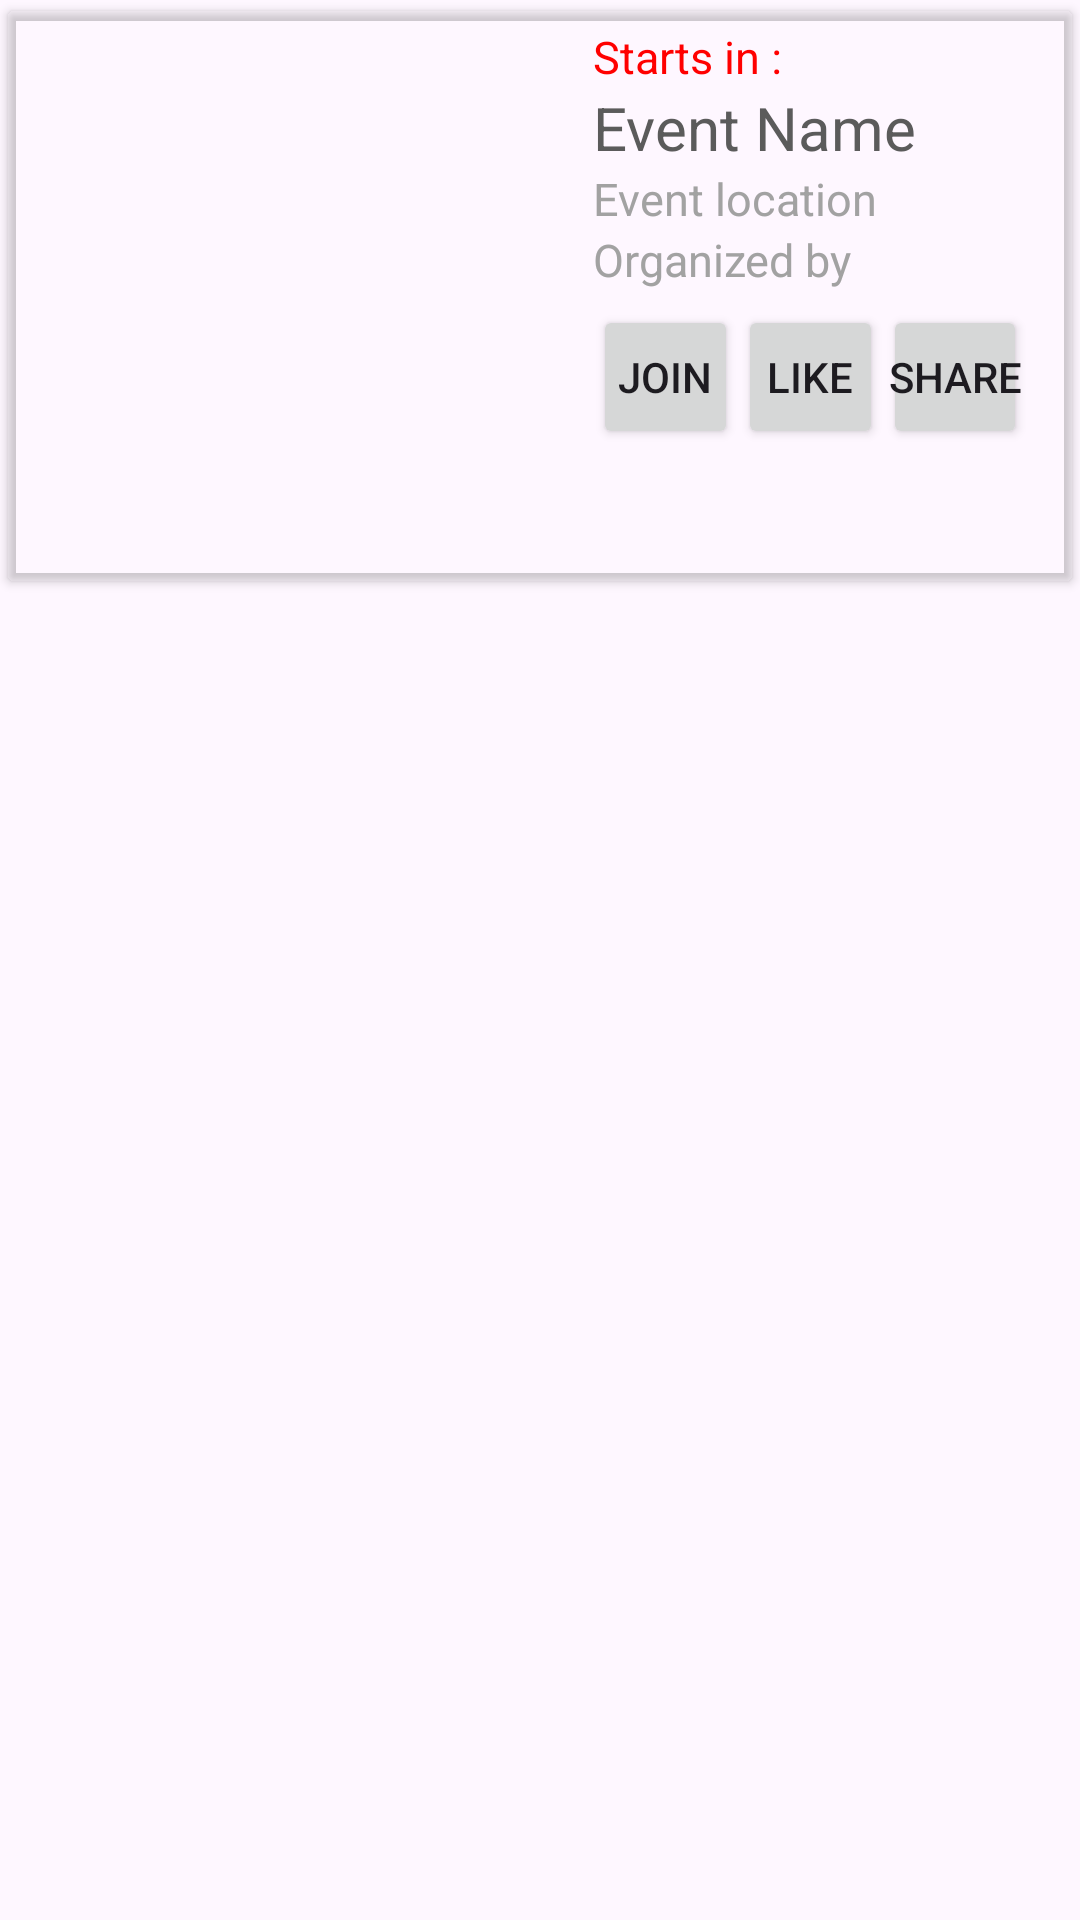

Write the Android layout XML for this screen, with the resource values it uses.
<!-- AndroidManifest.xml: application theme Theme.FinalProject -->
<!-- res/layout/event_row.xml -->
<?xml version="1.0" encoding="utf-8"?>
<LinearLayout xmlns:android="http://schemas.android.com/apk/res/android"
    android:layout_width="match_parent"
    android:layout_height="wrap_content"

    xmlns:app="http://schemas.android.com/apk/res-auto">

    <androidx.cardview.widget.CardView
        android:id="@+id/event_container"

        android:layout_marginVertical="50dp"
        android:layout_width="match_parent"
        android:layout_height="wrap_content"
        android:elevation="20dp"
        android:layout_margin="0dp"
        android:layout_marginTop="10dp"

        app:cardBackgroundColor="#00000000"
        app:cardCornerRadius="2dp"
        app:cardUseCompatPadding="true">

        <RelativeLayout
            android:layout_width="match_parent"
            android:layout_height="wrap_content">

            <ImageView
                android:id="@+id/image"
                android:layout_width="150dp"
                android:layout_height="150dp"
                android:layout_marginStart="20dp"
                android:layout_marginTop="20dp"
                android:layout_marginEnd="20dp"
                android:layout_marginBottom="20dp"
                android:contentDescription="image"
                android:scaleType="centerCrop"

                android:src="@drawable/ic_menu_camera" />

            <LinearLayout
                android:id="@+id/event_details_holder"
                android:layout_width="match_parent"
                android:layout_height="wrap_content"
                android:layout_toEndOf="@+id/image"
                android:orientation="vertical"
                android:padding="5dp">

                <TextView
                    android:id="@+id/event_time"
                    android:layout_width="match_parent"
                    android:layout_height="wrap_content"
                    android:text="Starts in : "
                    android:textColor="@color/event_time"
                    android:textSize="15sp"></TextView>

                <TextView
                    android:id="@+id/event_name"
                    android:layout_width="match_parent"
                    android:layout_height="wrap_content"
                    android:text="Event Name"
                    android:textColor="@color/event_name"
                    android:textSize="20sp"></TextView>

                <TextView
                    android:id="@+id/event_location"
                    android:layout_width="match_parent"
                    android:layout_height="wrap_content"
                    android:text="Event location"
                    android:textColor="@color/event_location"
                    android:textSize="15sp"></TextView>

                <TextView
                    android:id="@+id/event_org"
                    android:layout_width="match_parent"
                    android:layout_height="wrap_content"
                    android:text="Organized by"
                    android:textColor="@color/event_org"
                    android:textSize="15sp"></TextView>

                <LinearLayout
                    android:layout_width="wrap_content"
                    android:layout_height="wrap_content"
                    android:layout_marginTop="5dp"
                    android:layout_marginRight="10dp"
                    android:orientation="horizontal">

                    <Button
                        android:id="@+id/join"
                        android:layout_width="wrap_content"
                        android:layout_height="wrap_content"
                        android:layout_weight="1"
                        android:padding="1dp"
                        android:text="Join" />

                    <Button
                        android:id="@+id/like"

                        android:layout_width="wrap_content"
                        android:layout_height="wrap_content"
                        android:layout_weight="1"
                        android:padding="1dp"
                        android:text="Like" />

                    <Button
                        android:id="@+id/share"
                        android:layout_width="wrap_content"
                        android:layout_height="wrap_content"
                        android:layout_weight="1"
                        android:padding="1dp"

                        android:text="Share" />

                </LinearLayout>

            </LinearLayout>
        </RelativeLayout>

        <LinearLayout


            android:layout_width="match_parent"
            android:layout_height="wrap_content"
            android:orientation="horizontal">


        </LinearLayout>

    </androidx.cardview.widget.CardView>

</LinearLayout>
<!-- resources referenced by this layout -->
<resources>
  <color name="event_location">#A2A2A2</color>
  <color name="event_name">#5B5B5B</color>
  <color name="event_org">#A2A2A2</color>
  <color name="event_time">#FF0000</color>
  <style name="Theme.FinalProject" parent="Theme.MaterialComponents.DayNight.DarkActionBar">
          
  
  
          
  
          
          <item name="windowActionBar">false</item>
          <item name="windowNoTitle">true</item>
          <item name="colorPrimary">@color/black</item>
          <item name="colorPrimaryVariant">@color/black</item>
          <item name="colorOnPrimary">@color/black</item>
          
          <item name="colorSecondary">@color/teal_200</item>
          <item name="colorSecondaryVariant">@color/teal_700</item>
          <item name="colorOnSecondary">@color/black</item>
          
          <item name="android:statusBarColor">
              @android:color/transparent
          </item>
          
          
          <item name="android:windowTranslucentStatus">true</item>
          <item name="android:windowTranslucentNavigation">true</item>
  
      </style>
  <color name="black">#FF000000</color>
  <color name="teal_200">#FF03DAC5</color>
  <color name="teal_700">#FF018786</color>
</resources>
